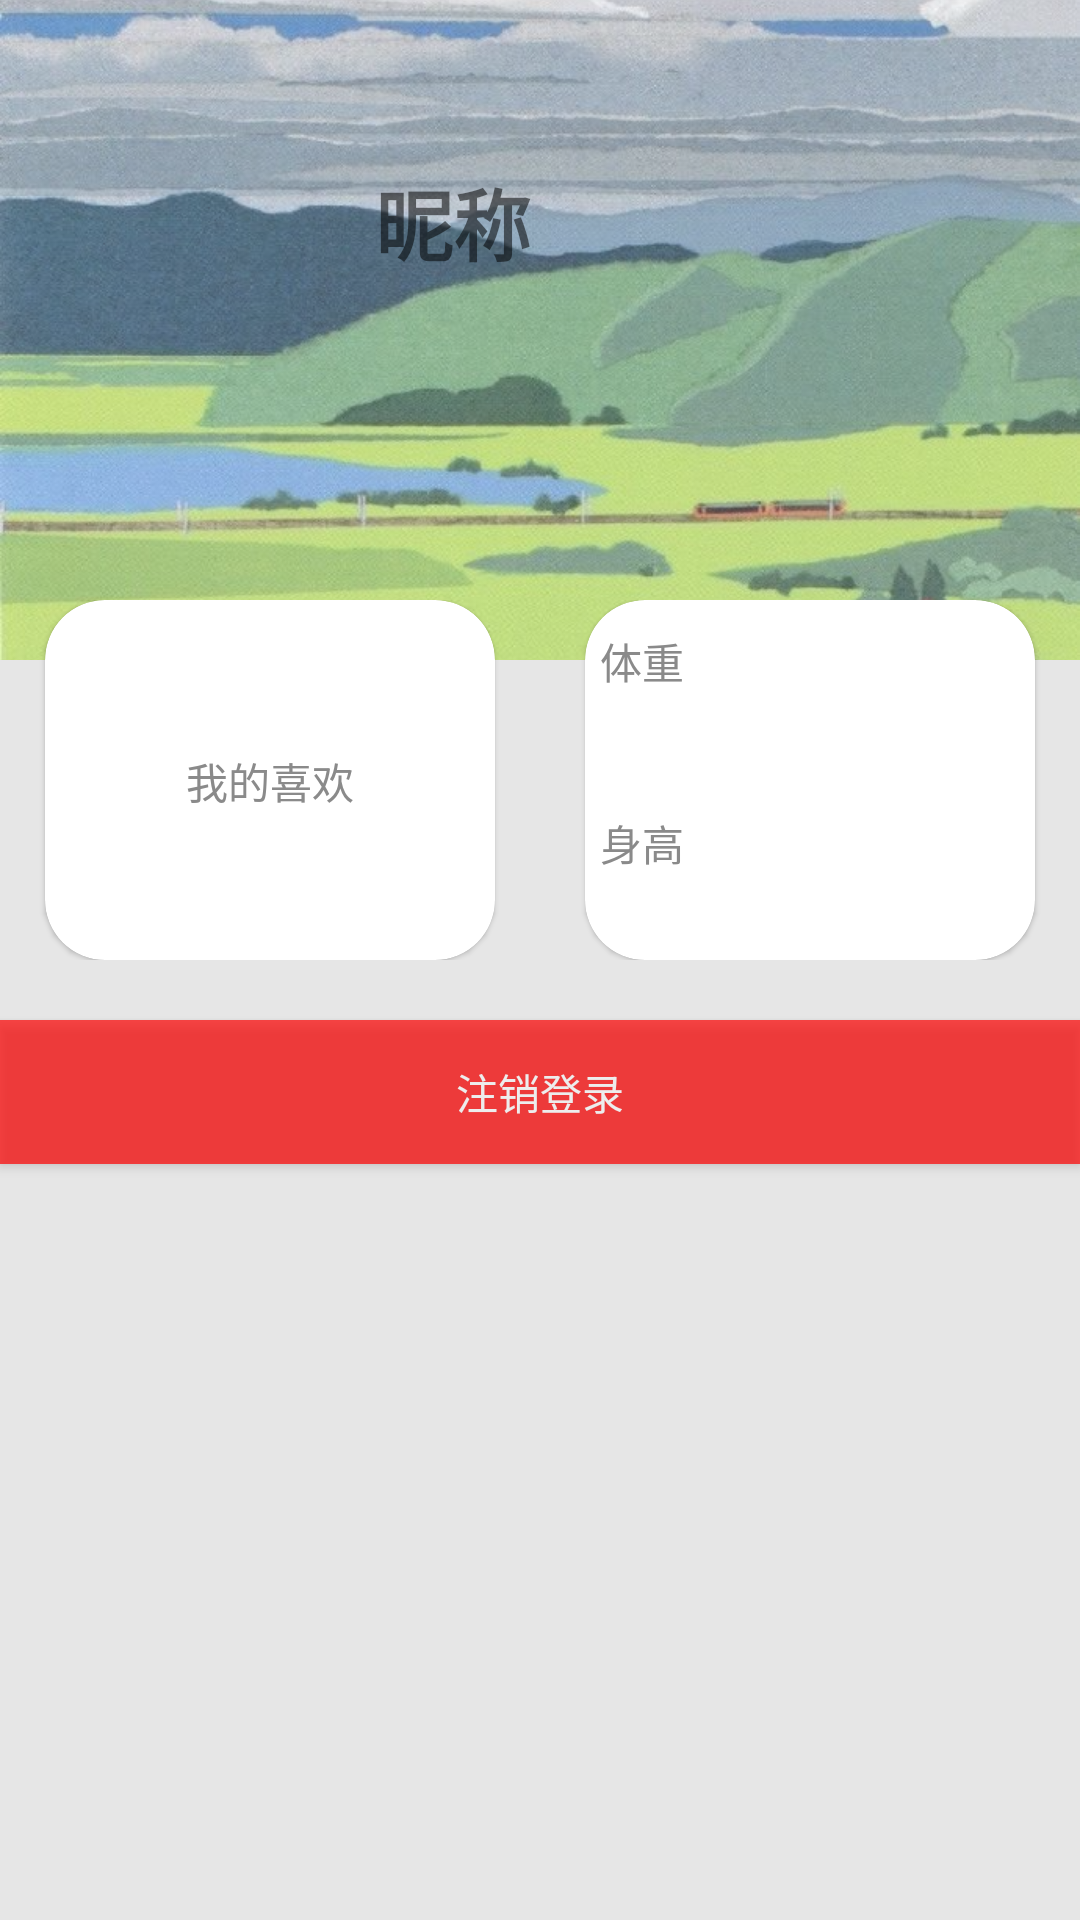

Produce the Android XML layout that renders to this screen, including the resource entries it uses.
<!-- AndroidManifest.xml: application theme AppTheme -->
<!-- res/layout/fragment_userinfo.xml -->
<?xml version="1.0" encoding="utf-8"?>
<androidx.coordinatorlayout.widget.CoordinatorLayout
    xmlns:android="http://schemas.android.com/apk/res/android"
    xmlns:app="http://schemas.android.com/apk/res-auto"
    android:layout_width="match_parent"
    android:layout_height="match_parent"
    android:id="@+id/fragment_userInfo"
    android:background="#e6e6e6"
    >


        <ImageView
            android:alpha=".7"
            android:src="@drawable/background"
            android:id="@+id/fragment_userInfo_coll_image"
            android:layout_width="match_parent"
            android:layout_height="220dp"
            android:scaleType="centerCrop"
            />

        <LinearLayout
            android:layout_marginTop="30dp"
            android:translationZ="10dp"
            android:id="@+id/fragment_userInfo_userInfoLL"
            android:layout_width="match_parent"
            android:layout_height="120dp"
            android:orientation="horizontal"

            >

            <ImageView
                android:id="@+id/fragment_userInfo_icon"
                android:layout_width="120dp"
                android:layout_height="120dp" />
            <LinearLayout
                android:orientation="vertical"
                android:layout_width="match_parent"
                android:layout_height="match_parent">
                <TextView
                    android:id="@+id/fragment_userInfo_nickName"
                    android:layout_marginTop="25dp"
                    android:layout_marginLeft="5dp"
                    android:textSize="26sp"
                    android:text="昵称"
                    android:textStyle="bold"
                    android:layout_width="match_parent"
                    android:layout_height="wrap_content"
                    />
                <ImageView
                    android:id="@+id/fragment_userInfo_smallIcon"
                    android:layout_width="50dp"
                    android:layout_height="50dp"
                    />

            </LinearLayout>

        </LinearLayout>

<LinearLayout
    android:orientation="vertical"
    android:layout_width="match_parent"
    android:layout_height="380dp"
    android:layout_marginTop="200dp">
    <LinearLayout
        android:orientation="horizontal"
        android:layout_width="match_parent"
        android:layout_height="120dp">
        <com.google.android.material.card.MaterialCardView
            android:theme="@style/Theme.MaterialComponents.Light"
            app:cardCornerRadius="20dp"
            android:id="@+id/fragment_userInfo_height"
            android:layout_marginLeft="15dp"
            android:layout_marginRight="15dp"
            android:layout_weight="1"
            android:layout_width="0dp"
            android:layout_height="match_parent"
            >
            <LinearLayout
                android:id="@+id/fragment_userInfo_mylikes"
                android:orientation="vertical"
                android:layout_width="match_parent"
                android:layout_height="match_parent"
                >
                <TextView
                    android:layout_marginTop="50dp"
                    android:gravity="center"
                    android:textColor="#8a8a8a"
                    android:layout_width="match_parent"
                    android:layout_height="wrap_content"
                    android:text="@string/name_mylikes"
                    />


            </LinearLayout>

        </com.google.android.material.card.MaterialCardView>

        <com.google.android.material.card.MaterialCardView
            app:cardCornerRadius="20dp"
            android:theme="@style/Theme.MaterialComponents.Light"
            android:layout_marginLeft="15dp"
            android:layout_marginRight="15dp"
            android:layout_weight="1"
            android:layout_width="0dp"
            android:layout_height="match_parent"
            >
            <LinearLayout
                android:orientation="vertical"
                android:layout_width="match_parent"
                android:layout_height="match_parent"
                >
                <TextView
                    android:layout_marginLeft="5dp"
                    android:layout_marginTop="10dp"
                    android:textColor="#8a8a8a"
                    android:layout_width="match_parent"
                    android:layout_height="wrap_content"
                    android:text="@string/name_weight"
                    />
                <TextView
                    android:id="@+id/fragment_userInfo_display_weight"
                    android:layout_marginTop="5dp"
                    android:layout_marginLeft="20dp"
                    android:layout_width="match_parent"
                    android:layout_height="25dp"/>

                <TextView
                    android:layout_marginLeft="5dp"
                    android:layout_marginTop="10dp"
                    android:textColor="#8a8a8a"
                    android:layout_width="match_parent"
                    android:layout_height="wrap_content"
                    android:text="@string/name_height"
                    />
                <TextView
                    android:layout_marginLeft="20dp"
                    android:id="@+id/fragment_userInfo_display_height"
                    android:layout_width="match_parent"
                    android:layout_height="25dp"
                    />


            </LinearLayout>
        </com.google.android.material.card.MaterialCardView>

    </LinearLayout>

    <Button
        android:layout_marginTop="20dp"
        android:id="@+id/fragment_userInfo_logout"
        android:layout_width="match_parent"
        android:layout_height="wrap_content"
        android:alpha="0.7"
        android:background="#FF0000"
        android:text="@string/name_logout"
        android:textColor="#ffffff"
        />
</LinearLayout>






</androidx.coordinatorlayout.widget.CoordinatorLayout>
<!-- resources referenced by this layout -->
<resources>
  <!-- drawable background: jpg bitmap (drawable, 150976 bytes) -->
  <string name="name_height">身高</string>
  <string name="name_logout">注销登录</string>
  <string name="name_mylikes">我的喜欢</string>
  <string name="name_weight">体重</string>
  <style name="AppTheme" parent="Theme.AppCompat.Light.DarkActionBar">
          
          <item name="colorPrimary">@color/colorPrimary</item>
          <item name="colorPrimaryDark">@color/colorPrimaryDark</item>
          <item name="colorAccent">@color/colorAccent</item>
      </style>
  <!-- not gathered from this repository: default colours our renderer supplied (Android Studio template values) -->
  <color name="colorPrimary">#FF6200EE</color>
  <color name="colorPrimaryDark">#FF3700B3</color>
  <color name="colorAccent">#FF03DAC5</color>
</resources>
